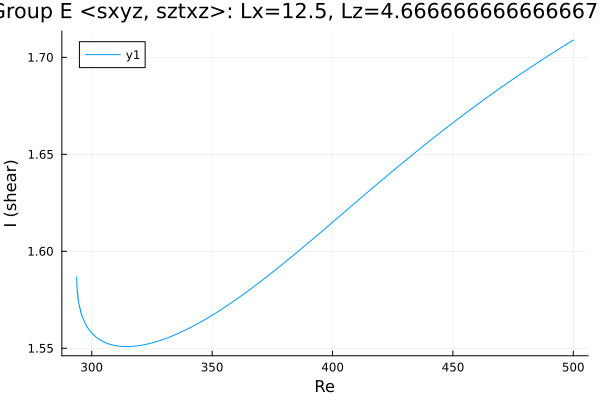

The file beside this chart, header and first rows:
Re, shear
500.0, 1.709
498.8, 1.708
497.4, 1.707
496, 1.706
494.6, 1.705
493.2, 1.704
491.8, 1.703
490.3, 1.701
488.9, 1.7
487.5, 1.699
486.1, 1.698
484.7, 1.697
483.3, 1.696
481.9, 1.695
480.4, 1.693
479, 1.692
477.6, 1.691
476.2, 1.69
474.8, 1.689
473.4, 1.687
472, 1.686
470.5, 1.685
469.1, 1.684
467.7, 1.682
466.3, 1.681
464.9, 1.68
463.5, 1.679
462.1, 1.677
460.6, 1.676
459.2, 1.675
457.8, 1.674
456.4, 1.672
455, 1.671
453.6, 1.67
452.2, 1.668
450.7, 1.667
449.3, 1.666
447.9, 1.664
446.5, 1.663
445.1, 1.662
443.7, 1.66
442.3, 1.659
440.8, 1.657
440, 1.657
438.6, 1.655
437.2, 1.654
435.7, 1.652
434.3, 1.651
432.9, 1.649
431.5, 1.648
430.1, 1.647
428.7, 1.645
427.3, 1.644
425.8, 1.642
424.4, 1.641
423, 1.639
421.6, 1.638
420.5, 1.637
419.1, 1.635
417.7, 1.634
... 307 more rows
